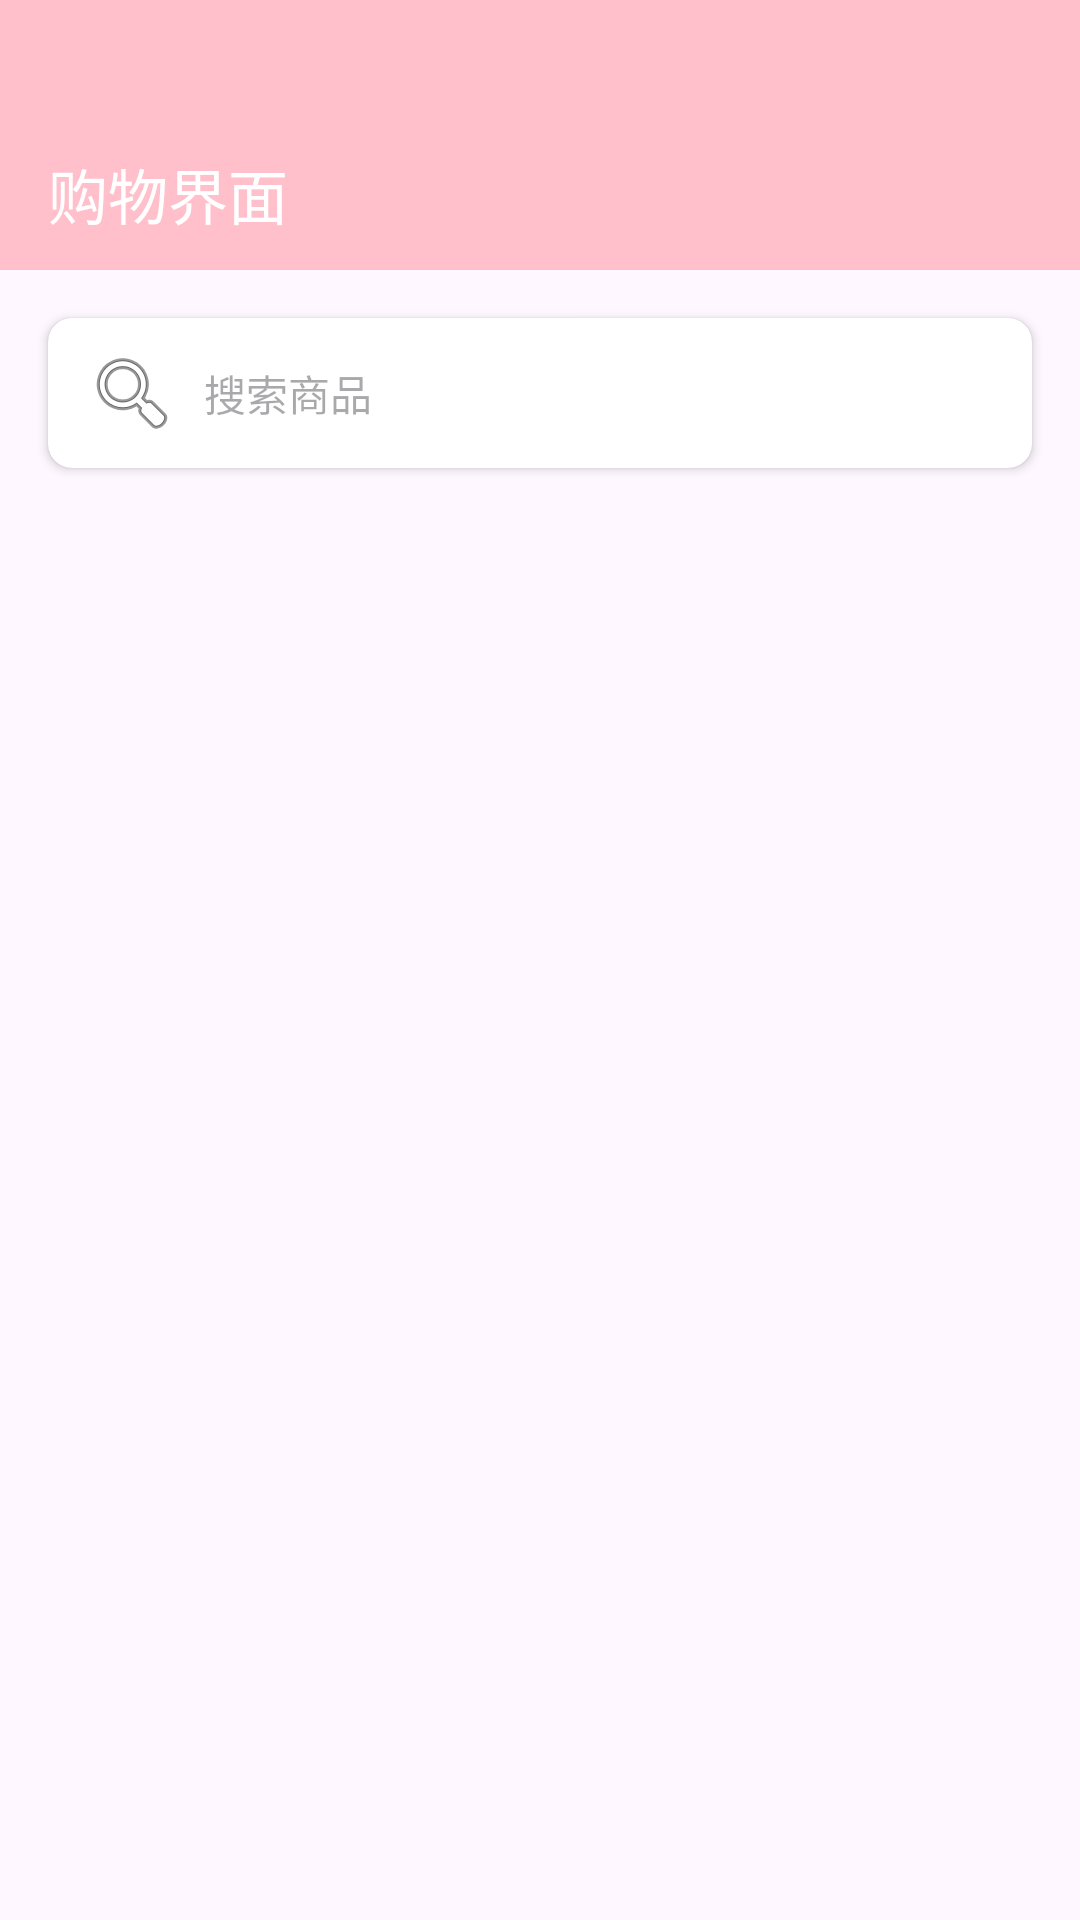

Layout XML and referenced resources for this Android screen:
<!-- AndroidManifest.xml: application theme Theme.Mental_health_programsCollaborative_projects -->
<!-- res/layout/activity_shopping.xml -->
<?xml version="1.0" encoding="utf-8"?>
<androidx.constraintlayout.widget.ConstraintLayout xmlns:android="http://schemas.android.com/apk/res/android"
    xmlns:app="http://schemas.android.com/apk/res-auto"
    xmlns:tools="http://schemas.android.com/tools"
    android:id="@+id/main"
    android:layout_width="match_parent"
    android:layout_height="match_parent"
    tools:context=".ShoppingActivity">

    
    <androidx.constraintlayout.widget.ConstraintLayout
        android:id="@+id/top_bar"
        android:layout_width="match_parent"
        android:layout_height="90dp"
        android:background="#FFC0CB"
        app:layout_constraintTop_toTopOf="parent">

        <TextView
            android:id="@+id/shopping_title"
            android:layout_width="wrap_content"
            android:layout_height="wrap_content"
            android:layout_marginStart="16dp"
            android:text="购物界面"
            android:textColor="#FFFFFF"
            android:textSize="20sp"
            app:layout_constraintBottom_toBottomOf="parent"
            app:layout_constraintStart_toStartOf="parent"
            app:layout_constraintTop_toTopOf="parent"
            app:layout_constraintVertical_bias="0.822" />

    </androidx.constraintlayout.widget.ConstraintLayout>

    
    <androidx.cardview.widget.CardView
        android:id="@+id/search_bar"
        android:layout_width="0dp"
        android:layout_height="50dp"
        android:layout_margin="16dp"
        android:background="#FFFFFF"
        app:cardCornerRadius="8dp"
        app:layout_constraintTop_toBottomOf="@id/top_bar"
        app:layout_constraintStart_toStartOf="parent"
        app:layout_constraintEnd_toEndOf="parent">

        <EditText
            android:id="@+id/search_input"
            android:layout_width="match_parent"
            android:layout_height="match_parent"
            android:hint="搜索商品"
            android:padding="12dp"
            android:textColor="#000000"
            android:textSize="14sp"
            android:drawableStart="@android:drawable/ic_menu_search"
            android:drawablePadding="8dp"
            android:background="@android:color/transparent" />
    </androidx.cardview.widget.CardView>

    
    <HorizontalScrollView
        android:id="@+id/category_scroll"
        android:layout_width="match_parent"
        android:layout_height="wrap_content"
        android:layout_marginTop="8dp"
        android:padding="8dp"
        app:layout_constraintEnd_toEndOf="parent"
        app:layout_constraintStart_toStartOf="parent"
        app:layout_constraintTop_toBottomOf="@id/search_bar"
        tools:ignore="SpeakableTextPresentCheck"></HorizontalScrollView>

    
    <androidx.recyclerview.widget.RecyclerView
        android:id="@+id/product_list"
        android:layout_width="0dp"
        android:layout_height="0dp"
        android:layout_marginTop="8dp"
        app:layout_constraintTop_toBottomOf="@id/category_scroll"
        app:layout_constraintBottom_toBottomOf="parent"
        app:layout_constraintStart_toStartOf="parent"
        app:layout_constraintEnd_toEndOf="parent"
        tools:listitem="@layout/item_product" />

</androidx.constraintlayout.widget.ConstraintLayout>
<!-- res/layout/item_product.xml (included above) -->
<?xml version="1.0" encoding="utf-8"?>
<androidx.cardview.widget.CardView xmlns:android="http://schemas.android.com/apk/res/android"
    android:layout_width="match_parent"
    android:layout_height="wrap_content"
    xmlns:app="http://schemas.android.com/apk/res-auto"
    android:layout_margin="8dp"
    app:cardCornerRadius="8dp"
    app:cardElevation="4dp">

    <LinearLayout
        android:layout_width="match_parent"
        android:layout_height="wrap_content"
        android:orientation="horizontal"
        android:padding="16dp">

        
        <ImageView
            android:id="@+id/product_image"
            android:layout_width="80dp"
            android:layout_height="80dp"
            android:layout_marginEnd="16dp"
            android:scaleType="centerCrop"
            android:src="@android:drawable/ic_menu_gallery" />

        
        <LinearLayout
            android:layout_width="0dp"
            android:layout_height="wrap_content"
            android:layout_weight="1"
            android:orientation="vertical">

            <TextView
                android:id="@+id/product_name"
                android:layout_width="match_parent"
                android:layout_height="wrap_content"
                android:text="商品名称"
                android:textSize="16sp"
                android:textStyle="bold" />

            <TextView
                android:id="@+id/product_description"
                android:layout_width="match_parent"
                android:layout_height="wrap_content"
                android:text="商品描述"
                android:textSize="14sp"
                android:textColor="#666666"
                android:layout_marginTop="4dp" />

            <TextView
                android:id="@+id/product_price"
                android:layout_width="match_parent"
                android:layout_height="wrap_content"
                android:text="¥99.99"
                android:textSize="14sp"
                android:textColor="#FF5722"
                android:layout_marginTop="4dp" />
        </LinearLayout>
    </LinearLayout>
</androidx.cardview.widget.CardView>
<!-- resources referenced by this layout -->
<resources>
  <style name="Theme.Mental_health_programsCollaborative_projects" parent="Base.Theme.Mental_health_programsCollaborative_projects" />
  <style name="Base.Theme.Mental_health_programsCollaborative_projects" parent="Theme.Material3.DayNight.NoActionBar">
          
          
      </style>
</resources>
